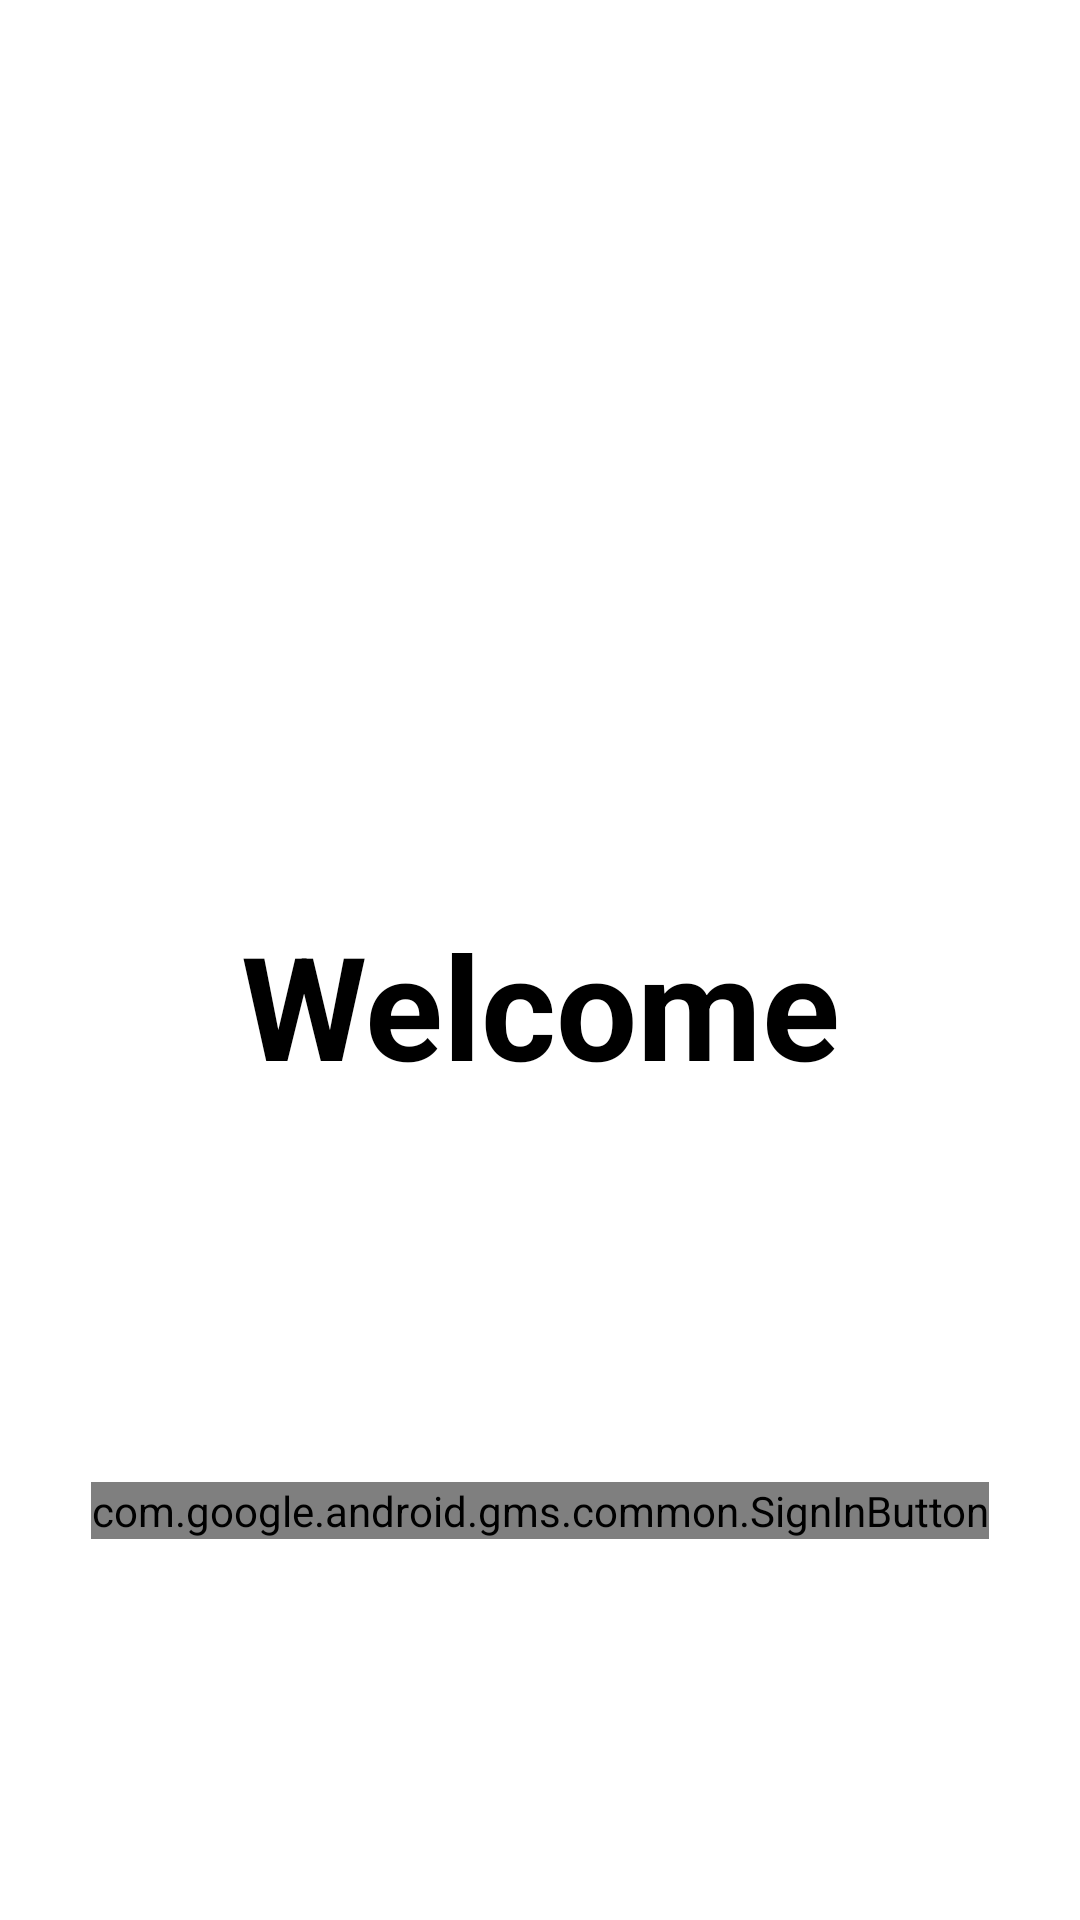

Reconstruct the res/layout file that produces this screen, plus the resources it refers to.
<!-- AndroidManifest.xml: application theme Theme.SimpleFlashcardsApp -->
<!-- res/layout/fragment_login.xml -->
<?xml version="1.0" encoding="utf-8"?>
<androidx.constraintlayout.widget.ConstraintLayout xmlns:android="http://schemas.android.com/apk/res/android"
    android:layout_width="match_parent"
    android:layout_height="match_parent"
    xmlns:app="http://schemas.android.com/apk/res-auto"
    xmlns:tools="http://schemas.android.com/tools"
    tools:context="com.example.simpleflashcardsapp.ui.login.LoginFragment">

    <androidx.cardview.widget.CardView
        android:id="@+id/card_image_login"
        android:visibility="invisible"
        tools:visibility="visible"
        android:layout_width="150dp"
        app:cardCornerRadius="96dp"
        android:layout_height="150dp"
        android:elevation="16dp"
        app:layout_constraintStart_toStartOf="parent"
        app:layout_constraintEnd_toEndOf="parent"
        app:layout_constraintTop_toTopOf="parent"
        android:layout_marginTop="48dp"
        >
        <FrameLayout
            android:layout_width="match_parent"
            android:layout_height="match_parent">
            <ImageView
                android:id="@+id/image_login"
                android:layout_width="match_parent"
                android:layout_height="match_parent"
                android:scaleType="centerCrop"
                tools:src="@tools:sample/avatars"/>

        </FrameLayout>

    </androidx.cardview.widget.CardView>

    <TextView
        android:id="@+id/tv_login_nickname"
        android:layout_width="wrap_content"
        android:layout_height="wrap_content"
        app:layout_constraintStart_toStartOf="parent"
        app:layout_constraintEnd_toEndOf="parent"
        app:layout_constraintTop_toBottomOf="@id/card_image_login"
        android:layout_marginTop="18sp"
        android:textSize="24sp"
        android:maxLines="1"
        android:ellipsize="end"
        android:visibility="invisible"
        tools:visibility="visible"
        android:textColor="@color/black"
        tools:text="Vilspro"/>

    <TextView
        android:id="@+id/tv_login_mail"
        android:layout_width="wrap_content"
        android:layout_height="wrap_content"
        app:layout_constraintStart_toStartOf="parent"
        app:layout_constraintEnd_toEndOf="parent"
        app:layout_constraintTop_toBottomOf="@id/tv_login_nickname"
        android:layout_marginTop="18sp"
        android:textSize="18sp"
        android:maxLines="1"
        android:ellipsize="end"
        android:visibility="invisible"
        tools:visibility="visible"
        tools:text="rementin97@gmail.com"/>

    <TextView
        android:id="@+id/tv_welcome_login"
        android:layout_width="wrap_content"
        android:layout_height="wrap_content"
        android:text="Welcome"
        android:textColor="@color/black"
        android:textStyle="bold"
        android:textSize="48sp"
        app:layout_constraintTop_toBottomOf="@id/tv_login_mail"
        app:layout_constraintStart_toStartOf="parent"
        app:layout_constraintEnd_toEndOf="parent"
        android:layout_marginTop="12dp"/>

    <com.google.android.gms.common.SignInButton
        android:id="@+id/btn_google_sign_in"
        android:layout_width="wrap_content"
        android:layout_height="wrap_content"
        app:layout_constraintStart_toStartOf="parent"
        app:layout_constraintEnd_toEndOf="parent"
        app:layout_constraintTop_toBottomOf="@id/tv_welcome_login"
        app:layout_constraintBottom_toBottomOf="parent"/>




</androidx.constraintlayout.widget.ConstraintLayout>
<!-- resources referenced by this layout -->
<resources>
  <color name="black">#FF000000</color>
  <style name="Theme.SimpleFlashcardsApp" parent="Theme.MaterialComponents.DayNight.DarkActionBar">
          
          <item name="colorPrimary">@color/purple_500</item>
          <item name="colorPrimaryVariant">@color/purple_700</item>
          <item name="colorOnPrimary">@color/white</item>
          
          <item name="colorSecondary">@color/teal_200</item>
          <item name="colorSecondaryVariant">@color/teal_700</item>
          <item name="colorOnSecondary">@color/black</item>
          
          <item name="android:statusBarColor" tools:targetApi="l">?attr/colorPrimaryVariant</item>
          
      </style>
  <color name="purple_500">#FF6200EE</color>
  <color name="purple_700">#FF3700B3</color>
  <color name="white">#FFFFFFFF</color>
  <color name="teal_200">#FF03DAC5</color>
  <color name="teal_700">#FF018786</color>
</resources>
